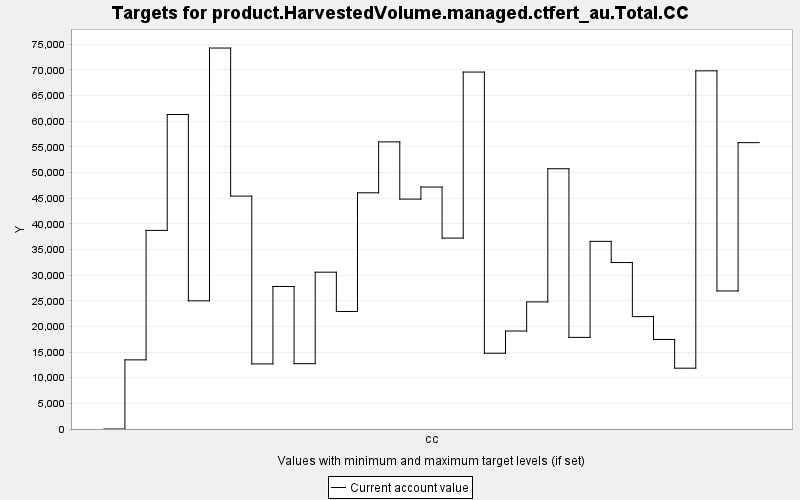

Values plotted in this chart, from the file beside it:
TARGET, PERIOD, YEAR, PERIODWIDTH, MINIMUM, MAXIMUM, MINWEIGHT, MAXWEIGHT, CURRENT, SUMMARY
product.HarvestedVolume.managed.ctfert_a…, 0, 0, 10.0, 0.0, 10000, 1.0, 1.0, 0.0, 0.0
product.HarvestedVolume.managed.ctfert_a…, 1, 10, 10.0, 0.0, 10000, 1.0, 1.0, 13480, 0.0
product.HarvestedVolume.managed.ctfert_a…, 2, 20, 10.0, 0.0, 10000, 1.0, 1.0, 38722, 0.0
product.HarvestedVolume.managed.ctfert_a…, 3, 30, 10.0, 0.0, 10000, 1.0, 1.0, 61314, 0.0
product.HarvestedVolume.managed.ctfert_a…, 4, 40, 10.0, 0.0, 10000, 1.0, 1.0, 24987, 0.0
product.HarvestedVolume.managed.ctfert_a…, 5, 50, 10.0, 0.0, 10000, 1.0, 1.0, 74273, 0.0
product.HarvestedVolume.managed.ctfert_a…, 6, 60, 10.0, 0.0, 10000, 1.0, 1.0, 45407, 0.0
product.HarvestedVolume.managed.ctfert_a…, 7, 70, 10.0, 0.0, 10000, 1.0, 1.0, 12690, 0.0
product.HarvestedVolume.managed.ctfert_a…, 8, 80, 10.0, 0.0, 10000, 1.0, 1.0, 27787, 0.0
product.HarvestedVolume.managed.ctfert_a…, 9, 90, 10.0, 0.0, 10000, 1.0, 1.0, 12732, 0.0
product.HarvestedVolume.managed.ctfert_a…, 10, 100, 10.0, 0.0, 10000, 1.0, 1.0, 30574, 0.0
product.HarvestedVolume.managed.ctfert_a…, 11, 110, 10.0, 0.0, 10000, 1.0, 1.0, 22911, 0.0
product.HarvestedVolume.managed.ctfert_a…, 12, 120, 10.0, 0.0, 10000, 1.0, 1.0, 46050, 0.0
product.HarvestedVolume.managed.ctfert_a…, 13, 130, 10.0, 0.0, 10000, 1.0, 1.0, 55981, 0.0
product.HarvestedVolume.managed.ctfert_a…, 14, 140, 10.0, 0.0, 10000, 1.0, 1.0, 44822, 0.0
product.HarvestedVolume.managed.ctfert_a…, 15, 150, 10.0, 0.0, 10000, 1.0, 1.0, 47176, 0.0
product.HarvestedVolume.managed.ctfert_a…, 16, 160, 10.0, 0.0, 10000, 1.0, 1.0, 37222, 0.0
product.HarvestedVolume.managed.ctfert_a…, 17, 170, 10.0, 0.0, 10000, 1.0, 1.0, 69590, 0.0
product.HarvestedVolume.managed.ctfert_a…, 18, 180, 10.0, 0.0, 10000, 1.0, 1.0, 14773, 0.0
product.HarvestedVolume.managed.ctfert_a…, 19, 190, 10.0, 0.0, 10000, 1.0, 1.0, 19103, 0.0
product.HarvestedVolume.managed.ctfert_a…, 20, 200, 10.0, 0.0, 10000, 1.0, 1.0, 24779, 0.0
product.HarvestedVolume.managed.ctfert_a…, 21, 210, 10.0, 0.0, 10000, 1.0, 1.0, 50744, 0.0
product.HarvestedVolume.managed.ctfert_a…, 22, 220, 10.0, 0.0, 10000, 1.0, 1.0, 17861, 0.0
product.HarvestedVolume.managed.ctfert_a…, 23, 230, 10.0, 0.0, 10000, 1.0, 1.0, 36583, 0.0
product.HarvestedVolume.managed.ctfert_a…, 24, 240, 10.0, 0.0, 10000, 1.0, 1.0, 32455, 0.0
product.HarvestedVolume.managed.ctfert_a…, 25, 250, 10.0, 0.0, 10000, 1.0, 1.0, 21916, 0.0
product.HarvestedVolume.managed.ctfert_a…, 26, 260, 10.0, 0.0, 10000, 1.0, 1.0, 17454, 0.0
product.HarvestedVolume.managed.ctfert_a…, 27, 270, 10.0, 0.0, 10000, 1.0, 1.0, 11858, 0.0
product.HarvestedVolume.managed.ctfert_a…, 28, 280, 10.0, 0.0, 10000, 1.0, 1.0, 69826, 0.0
product.HarvestedVolume.managed.ctfert_a…, 29, 290, 10.0, 0.0, 10000, 1.0, 1.0, 26911, 0.0
product.HarvestedVolume.managed.ctfert_a…, 30, 300, 10.0, 0.0, 10000, 1.0, 1.0, 55827, 0.0
